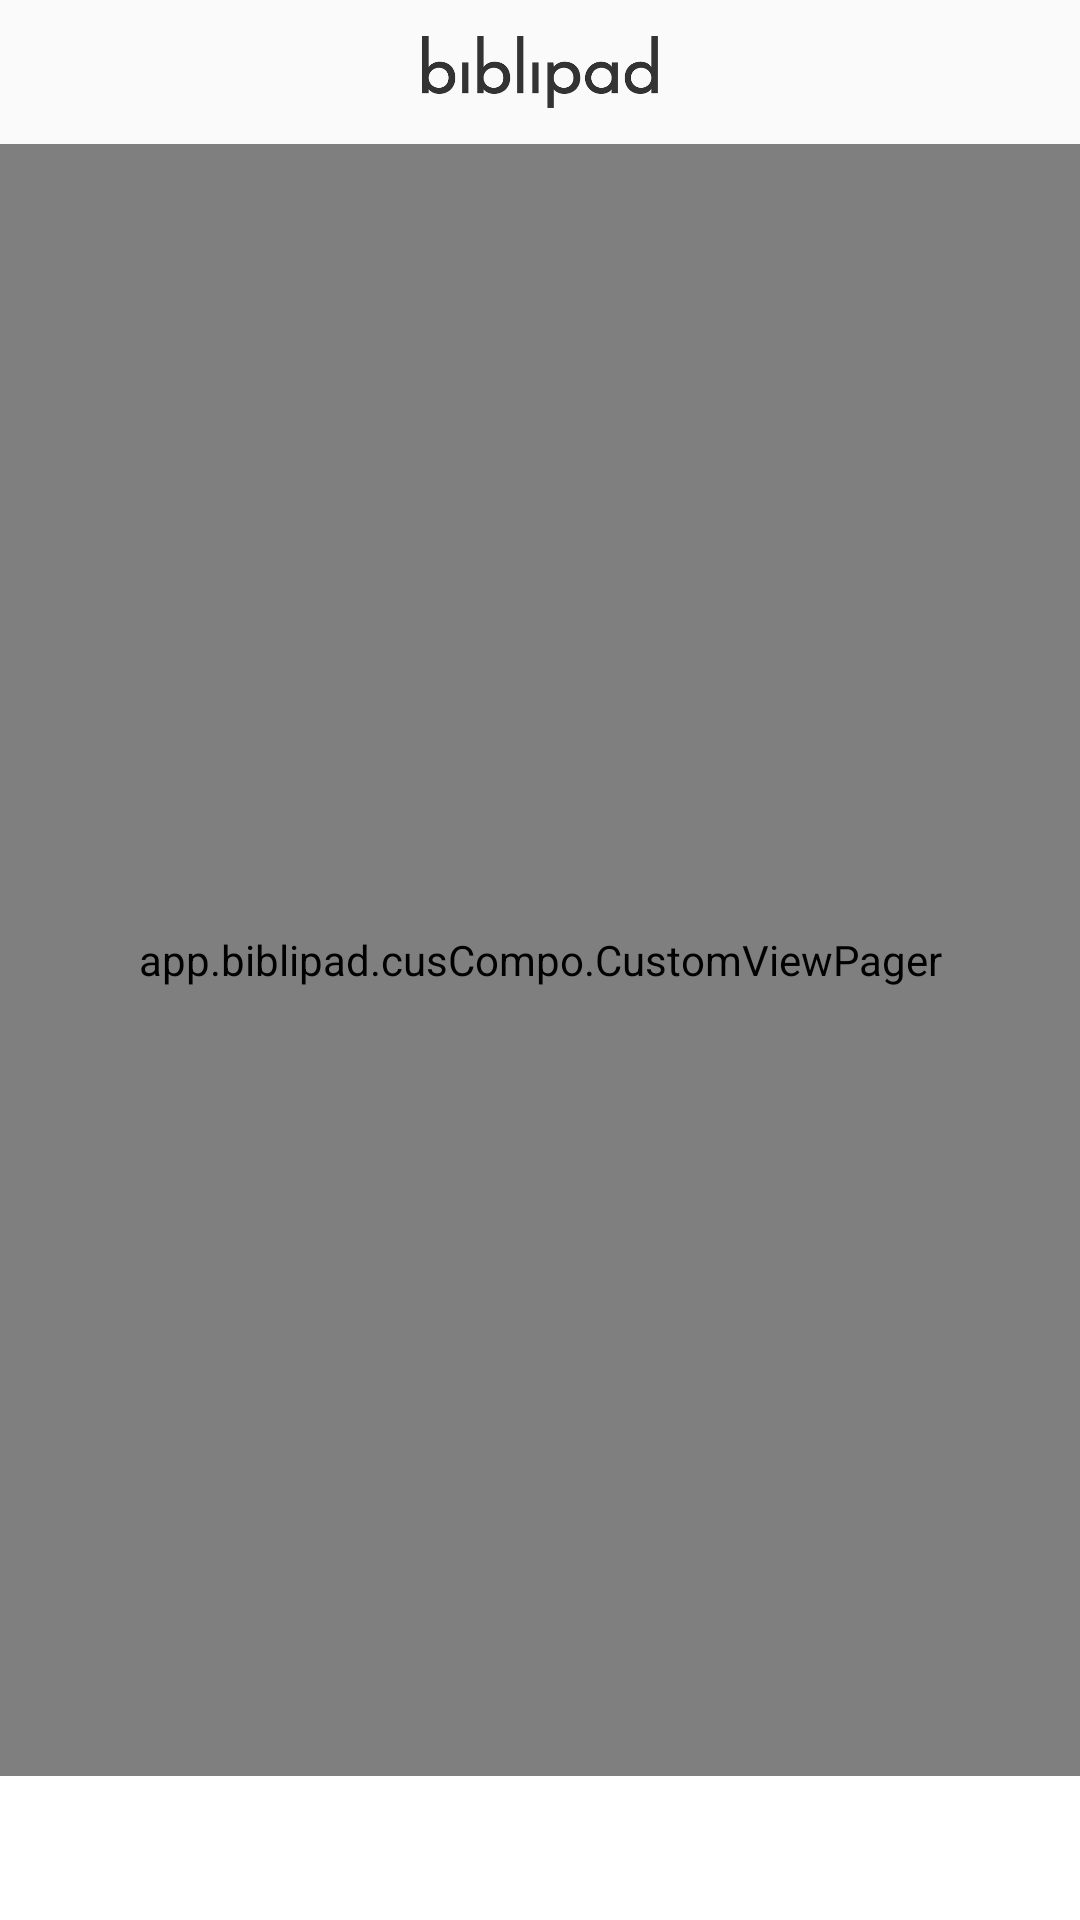

Reconstruct the res/layout file that produces this screen, plus the resources it refers to.
<!-- AndroidManifest.xml: application theme AppTheme -->
<!-- res/layout/activity_home.xml -->
<?xml version="1.0" encoding="utf-8"?>
<RelativeLayout xmlns:android="http://schemas.android.com/apk/res/android"
    xmlns:app="http://schemas.android.com/apk/res-auto"
    xmlns:tools="http://schemas.android.com/tools"
    android:layout_width="match_parent"
    android:layout_height="match_parent"
    tools:context="app.biblipad.actArea.Home">


    <RelativeLayout
        android:layout_width="match_parent"
        android:id="@+id/toolbar"
        android:elevation="5dp"
        android:layout_height="48dp">

        <ImageView
            android:layout_width="wrap_content"
            android:layout_centerInParent="true"
            android:layout_height="wrap_content"
            android:padding="12dp"
            android:src="@drawable/logo_b9"/>
    </RelativeLayout>

    <app.biblipad.cusCompo.CustomViewPager
        android:id="@+id/viewpager"
        android:layout_width="match_parent"
        android:layout_marginBottom="48dp"
        android:layout_marginTop="48dp"
        android:layout_height="match_parent"
        app:layout_behavior="@string/appbar_scrolling_view_behavior"  />

    <android.support.design.widget.TabLayout
        android:id="@+id/tabs"
        android:layout_width="match_parent"
        android:layout_height="48dp"
        android:background="@color/colorPrimary"
        app:tabIndicatorColor="@android:color/transparent"
        app:tabIndicatorHeight="4dp"
        android:layout_alignParentBottom="true"
        app:tabPaddingStart="0dp"
        app:tabMode="fixed"
        app:tabGravity="fill"
        app:tabTextColor="#767779"
        app:tabSelectedTextColor="#EA315A"
        app:tabPaddingEnd="0dp" />
</RelativeLayout>
<!-- resources referenced by this layout -->
<resources>
  <color name="colorPrimary">#ffffff</color>
  <!-- drawable logo_b9: png bitmap (drawable, 16737 bytes) -->
  <style name="AppTheme" parent="Theme.AppCompat.Light.DarkActionBar">
          
          <item name="colorPrimary">@color/colorPrimary</item>
          <item name="colorPrimaryDark">@color/colorPrimaryDark</item>
          <item name="colorAccent">@color/colorAccent</item>
  
      </style>
  <color name="colorPrimaryDark">#077d72</color>
  <color name="colorAccent">#077d72</color>
</resources>
